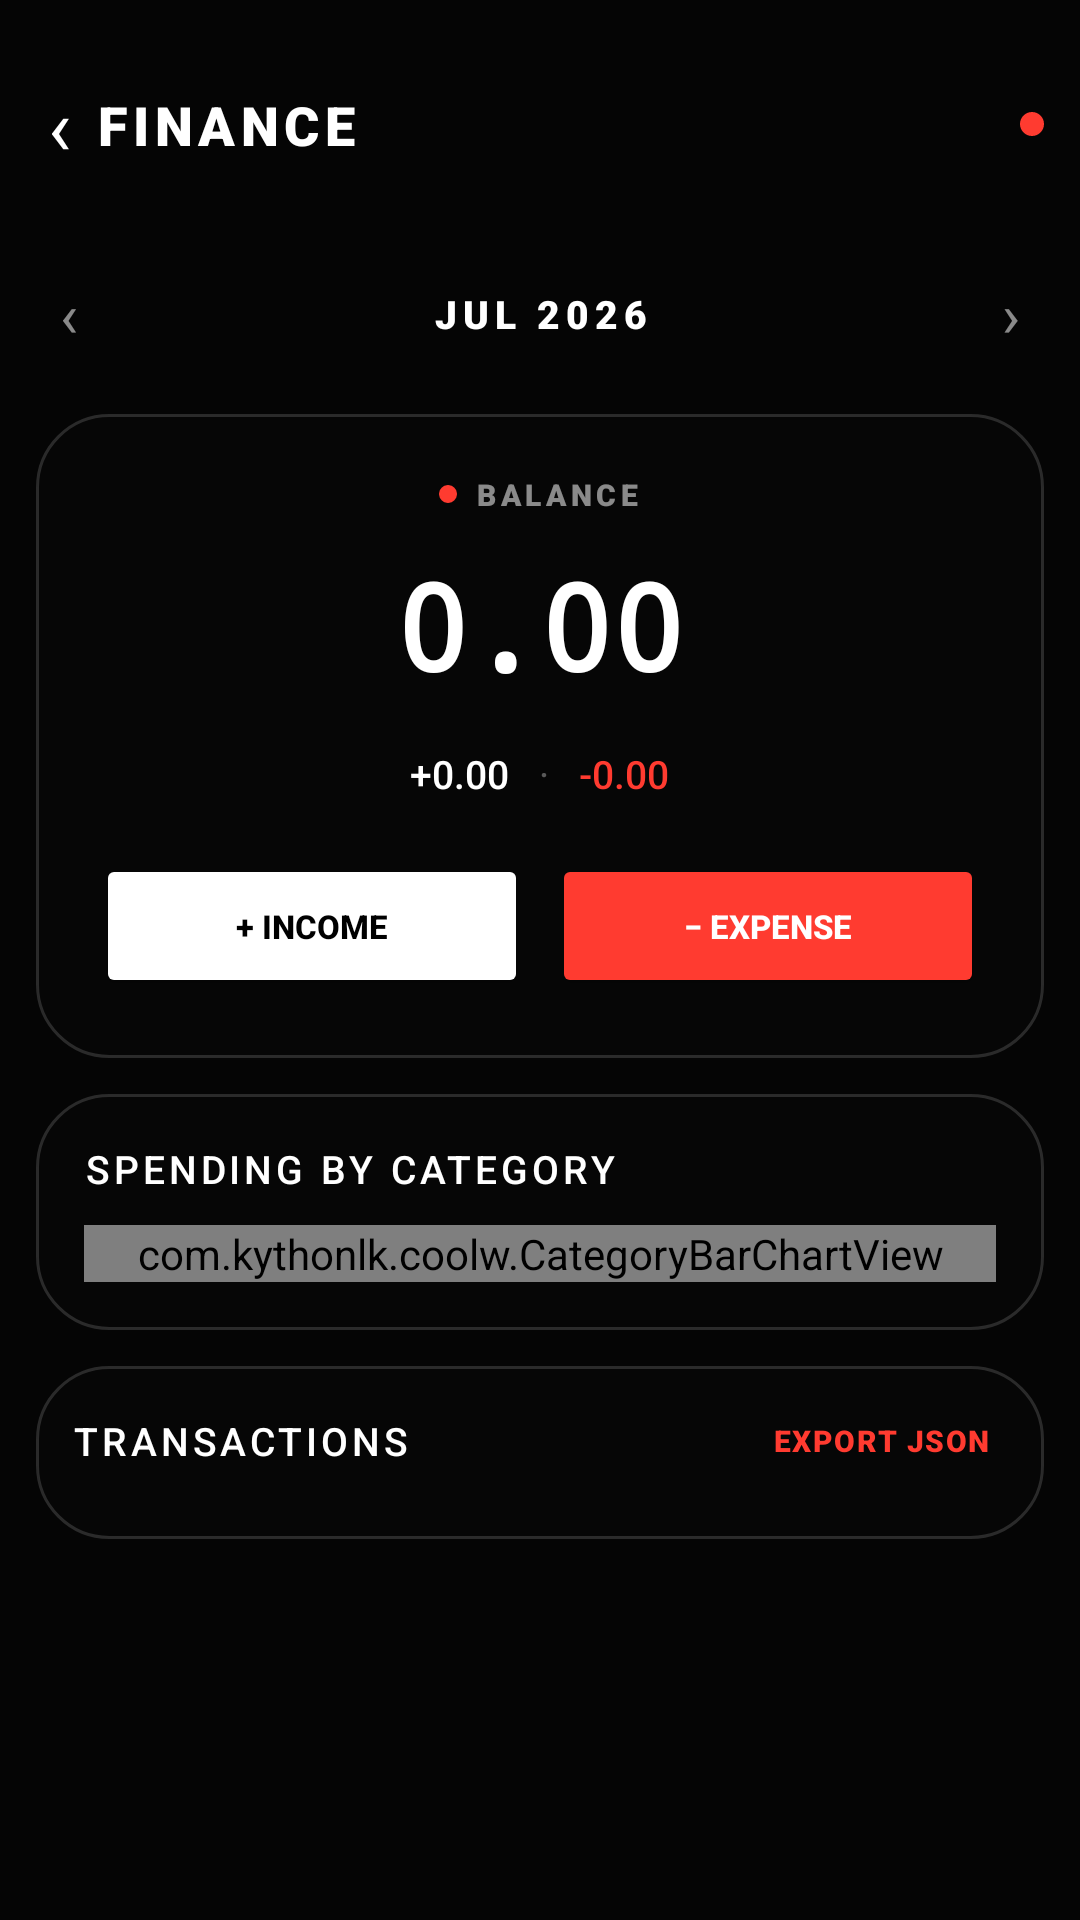

Reconstruct the res/layout file that produces this screen, plus the resources it refers to.
<!-- AndroidManifest.xml: application theme Theme.CoolW -->
<!-- res/layout/activity_finance.xml -->
<?xml version="1.0" encoding="utf-8"?>
<ScrollView xmlns:android="http://schemas.android.com/apk/res/android"
    xmlns:app="http://schemas.android.com/apk/res-auto"
    xmlns:tools="http://schemas.android.com/tools"
    android:layout_width="match_parent"
    android:layout_height="match_parent"
    android:background="#050505"
    android:fillViewport="true"
    android:fitsSystemWindows="true"
    tools:context=".FinanceActivity">

    <LinearLayout
        android:layout_width="match_parent"
        android:layout_height="wrap_content"
        android:orientation="vertical"
        android:padding="12dp">

        
        <LinearLayout
            android:layout_width="match_parent"
            android:layout_height="wrap_content"
            android:orientation="horizontal"
            android:gravity="center_vertical"
            android:layout_marginTop="8dp"
            android:layout_marginBottom="20dp">

            <TextView
                android:id="@+id/btn_back"
                android:layout_width="wrap_content"
                android:layout_height="wrap_content"
                android:text="‹"
                android:textColor="@color/nothing_text_primary"
                android:textSize="26sp"
                android:padding="4dp"
                android:clickable="true"
                android:focusable="true"
                android:background="?android:attr/selectableItemBackgroundBorderless" />

            <TextView
                android:layout_width="wrap_content"
                android:layout_height="wrap_content"
                android:text="FINANCE"
                android:textColor="@color/nothing_text_primary"
                android:textSize="18sp"
                android:fontFamily="sans-serif-black"
                android:letterSpacing="0.1"
                android:layout_marginStart="4dp" />

            <View
                android:layout_width="0dp"
                android:layout_height="1dp"
                android:layout_weight="1" />

            <ImageView
                android:layout_width="8dp"
                android:layout_height="8dp"
                android:src="@drawable/nothing_red_dot"
                android:contentDescription="@null" />
        </LinearLayout>

        
        <LinearLayout
            android:layout_width="match_parent"
            android:layout_height="wrap_content"
            android:orientation="horizontal"
            android:gravity="center_vertical"
            android:layout_marginBottom="12dp">

            <TextView
                android:id="@+id/btn_prev_month"
                android:layout_width="wrap_content"
                android:layout_height="wrap_content"
                android:text="‹"
                android:textColor="@color/nothing_text_secondary"
                android:textSize="20sp"
                android:padding="8dp"
                android:clickable="true"
                android:focusable="true"
                android:background="?android:attr/selectableItemBackgroundBorderless" />

            <TextView
                android:id="@+id/tv_month_label"
                android:layout_width="0dp"
                android:layout_height="wrap_content"
                android:layout_weight="1"
                android:gravity="center"
                android:text="JUL 2026"
                android:textColor="@color/nothing_text_primary"
                android:textSize="13sp"
                android:fontFamily="sans-serif-black"
                android:letterSpacing="0.15" />

            <TextView
                android:id="@+id/btn_next_month"
                android:layout_width="wrap_content"
                android:layout_height="wrap_content"
                android:text="›"
                android:textColor="@color/nothing_text_secondary"
                android:textSize="20sp"
                android:padding="8dp"
                android:clickable="true"
                android:focusable="true"
                android:background="?android:attr/selectableItemBackgroundBorderless" />
        </LinearLayout>

        
        <LinearLayout
            android:layout_width="match_parent"
            android:layout_height="wrap_content"
            android:orientation="vertical"
            android:gravity="center"
            android:background="@drawable/nothing_widget_background"
            android:padding="20dp"
            android:layout_marginBottom="12dp">

            <LinearLayout
                android:layout_width="wrap_content"
                android:layout_height="wrap_content"
                android:orientation="horizontal"
                android:gravity="center_vertical"
                android:layout_marginBottom="10dp">

                <ImageView
                    android:layout_width="6dp"
                    android:layout_height="6dp"
                    android:src="@drawable/nothing_red_dot"
                    android:layout_marginEnd="6dp"
                    android:contentDescription="@null" />

                <TextView
                    android:layout_width="wrap_content"
                    android:layout_height="wrap_content"
                    android:text="BALANCE"
                    android:textColor="@color/nothing_text_secondary"
                    android:textSize="10sp"
                    android:fontFamily="sans-serif-black"
                    android:letterSpacing="0.15" />
            </LinearLayout>

            <TextView
                android:id="@+id/tv_balance"
                android:layout_width="wrap_content"
                android:layout_height="wrap_content"
                android:text="0.00"
                android:textColor="@color/nothing_text_primary"
                android:textSize="40sp"
                android:fontFamily="monospace"
                android:textStyle="bold" />

            <LinearLayout
                android:layout_width="wrap_content"
                android:layout_height="wrap_content"
                android:orientation="horizontal"
                android:layout_marginTop="14dp">

                <TextView
                    android:id="@+id/tv_income_total"
                    android:layout_width="wrap_content"
                    android:layout_height="wrap_content"
                    android:text="+0.00"
                    android:textColor="@color/nothing_text_primary"
                    android:textSize="13sp"
                    android:fontFamily="sans-serif-medium" />

                <TextView
                    android:layout_width="wrap_content"
                    android:layout_height="wrap_content"
                    android:text="   ·   "
                    android:textColor="@color/nothing_text_tertiary"
                    android:textSize="13sp" />

                <TextView
                    android:id="@+id/tv_expense_total"
                    android:layout_width="wrap_content"
                    android:layout_height="wrap_content"
                    android:text="-0.00"
                    android:textColor="@color/nothing_red"
                    android:textSize="13sp"
                    android:fontFamily="sans-serif-medium" />
            </LinearLayout>

            <LinearLayout
                android:layout_width="match_parent"
                android:layout_height="wrap_content"
                android:orientation="horizontal"
                android:layout_marginTop="18dp">

                <Button
                    android:id="@+id/btn_add_income"
                    android:layout_width="0dp"
                    android:layout_height="wrap_content"
                    android:layout_weight="1"
                    android:text="+ INCOME"
                    android:textColor="#000000"
                    android:backgroundTint="@color/nothing_text_primary"
                    android:textSize="11sp"
                    android:textStyle="bold"
                    android:layout_marginEnd="8dp"
                    app:cornerRadius="8dp" />

                <Button
                    android:id="@+id/btn_add_expense"
                    android:layout_width="0dp"
                    android:layout_height="wrap_content"
                    android:layout_weight="1"
                    android:text="− EXPENSE"
                    android:textColor="@color/nothing_text_primary"
                    android:backgroundTint="@color/nothing_red"
                    android:textSize="11sp"
                    android:textStyle="bold"
                    app:cornerRadius="8dp" />
            </LinearLayout>
        </LinearLayout>

        
        <LinearLayout
            android:layout_width="match_parent"
            android:layout_height="wrap_content"
            android:orientation="vertical"
            android:background="@drawable/nothing_widget_background"
            android:padding="16dp"
            android:layout_marginBottom="12dp">

            <TextView
                android:layout_width="wrap_content"
                android:layout_height="wrap_content"
                android:text="SPENDING BY CATEGORY"
                android:textColor="@color/nothing_text_primary"
                android:textSize="13sp"
                android:fontFamily="sans-serif-medium"
                android:letterSpacing="0.1"
                android:layout_marginBottom="10dp" />

            <com.kythonlk.coolw.CategoryBarChartView
                android:id="@+id/chart_category"
                android:layout_width="match_parent"
                android:layout_height="wrap_content" />

        </LinearLayout>

        
        <LinearLayout
            android:layout_width="match_parent"
            android:layout_height="wrap_content"
            android:orientation="vertical"
            android:background="@drawable/nothing_widget_background"
            android:padding="12dp"
            android:layout_marginBottom="16dp">

            <LinearLayout
                android:layout_width="match_parent"
                android:layout_height="wrap_content"
                android:orientation="horizontal"
                android:gravity="center_vertical"
                android:layout_marginBottom="8dp">

                <TextView
                    android:layout_width="0dp"
                    android:layout_height="wrap_content"
                    android:layout_weight="1"
                    android:text="TRANSACTIONS"
                    android:textColor="@color/nothing_text_primary"
                    android:textSize="13sp"
                    android:fontFamily="sans-serif-medium"
                    android:letterSpacing="0.1" />

                <TextView
                    android:id="@+id/btn_export_json"
                    android:layout_width="wrap_content"
                    android:layout_height="wrap_content"
                    android:text="EXPORT JSON"
                    android:textColor="@color/nothing_red"
                    android:textSize="10sp"
                    android:fontFamily="sans-serif-black"
                    android:letterSpacing="0.05"
                    android:padding="6dp"
                    android:clickable="true"
                    android:focusable="true"
                    android:background="?android:attr/selectableItemBackgroundBorderless" />
            </LinearLayout>

            <LinearLayout
                android:id="@+id/transaction_list_container"
                android:layout_width="match_parent"
                android:layout_height="wrap_content"
                android:orientation="vertical" />

        </LinearLayout>

    </LinearLayout>
</ScrollView>
<!-- resources referenced by this layout -->
<resources>
  <color name="nothing_red">#FFFF3B30</color>
  <color name="nothing_text_primary">#FFFFFFFF</color>
  <color name="nothing_text_secondary">#88FFFFFF</color>
  <color name="nothing_text_tertiary">#55FFFFFF</color>
  <!-- drawable nothing_red_dot (drawable) -->
  <?xml version="1.0" encoding="utf-8"?>
  <shape xmlns:android="http://schemas.android.com/apk/res/android"
      android:shape="oval">
      <solid android:color="#FFFF3B30" />
      <size android:width="8dp" android:height="8dp" />
  </shape>
  <!-- drawable nothing_widget_background (drawable) -->
  <?xml version="1.0" encoding="utf-8"?>
  <shape xmlns:android="http://schemas.android.com/apk/res/android">
      <solid android:color="@color/nothing_bg" />
      <stroke
          android:width="1dp"
          android:color="@color/nothing_border" />
      <corners android:radius="24dp" />
  </shape>
  <style name="Theme.CoolW" parent="Theme.MaterialComponents.DayNight.NoActionBar">
          
          <item name="colorPrimary">@color/purple_500</item>
          <item name="colorPrimaryVariant">@color/purple_700</item>
          <item name="colorOnPrimary">@color/white</item>
          
          <item name="colorSecondary">@color/teal_200</item>
          <item name="colorSecondaryVariant">@color/teal_700</item>
          <item name="colorOnSecondary">@color/black</item>
          
          <item name="android:statusBarColor">@color/nothing_bg_flat</item>
          <item name="android:windowLightStatusBar">false</item>
          
      </style>
  <color name="nothing_bg">#330D0D0D</color>
  <color name="nothing_border">#26FFFFFF</color>
  <color name="purple_500">#FF6200EE</color>
  <color name="purple_700">#FF3700B3</color>
  <color name="white">#FFFFFFFF</color>
  <color name="teal_200">#FF03DAC5</color>
  <color name="teal_700">#FF018786</color>
  <color name="black">#FF000000</color>
  <color name="nothing_bg_flat">#0D0D0D</color>
</resources>
